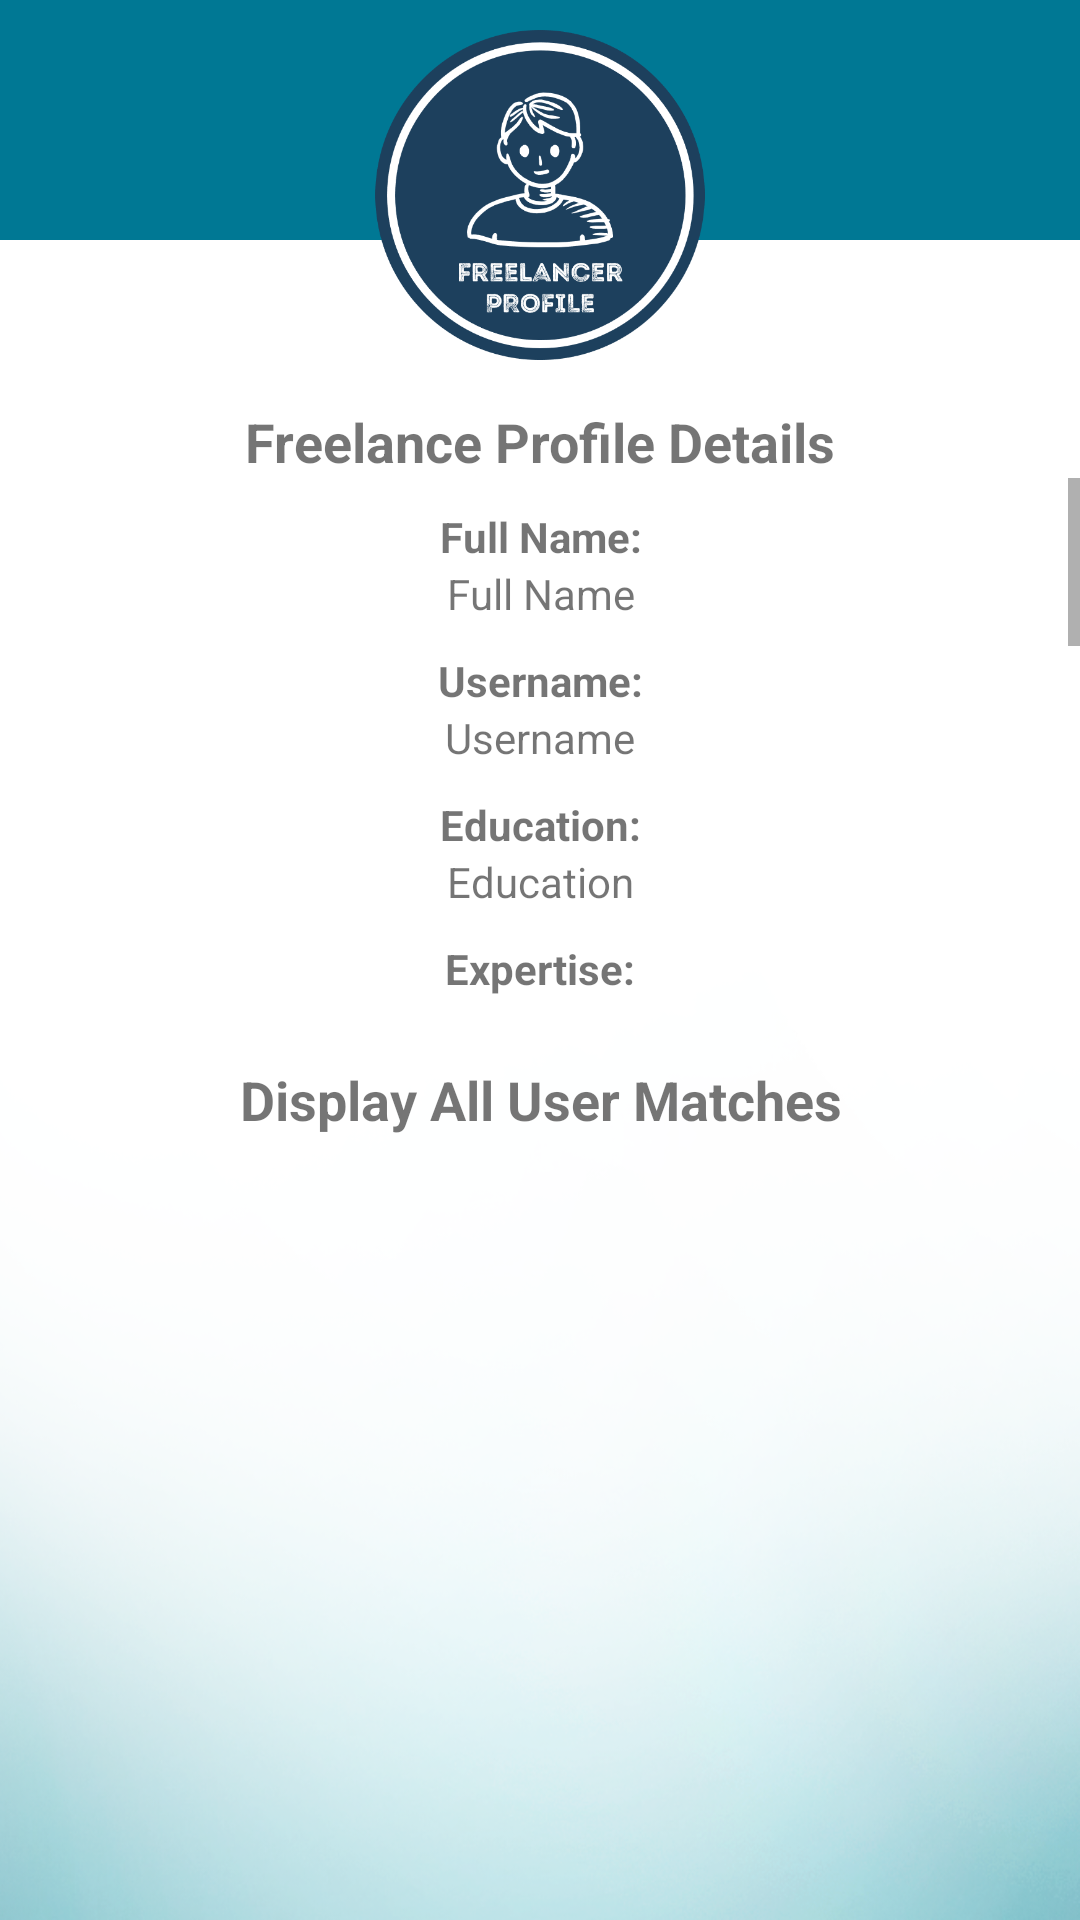

Write the Android layout XML for this screen, with the resource values it uses.
<!-- AndroidManifest.xml: application theme AppTheme -->
<!-- res/layout/activity_freelance_profile.xml -->
<?xml version="1.0" encoding="utf-8"?>
<RelativeLayout xmlns:android="http://schemas.android.com/apk/res/android"
    xmlns:app="http://schemas.android.com/apk/res-auto"
    xmlns:tools="http://schemas.android.com/tools"
    android:layout_width="match_parent"
    android:layout_height="match_parent"
    android:background="@drawable/secondarybg"
    tools:context="edu.ateneo.cie199.worky.FreelanceProfileActivity">

    <LinearLayout
        android:background="@color/colorPrimaryDark"
        android:id="@+id/linearLayout2"
        android:layout_width="match_parent"
        android:layout_height="80dp"
        android:orientation="horizontal">
    </LinearLayout>

    <ImageView
        android:id="@+id/imv_f_vp_profpic"
        android:layout_width="match_parent"
        android:layout_height="110dp"
        android:layout_marginTop="10dp"
        android:layout_gravity="center"
        app:srcCompat="@drawable/freelanceprofile" />

    <TextView
        android:id="@+id/lbl_f_vp_freelanceprofile"
        android:layout_below="@+id/imv_f_vp_profpic"
        android:layout_width="wrap_content"
        android:layout_height="wrap_content"
        android:layout_alignParentEnd="true"
        android:layout_alignParentStart="true"
        android:paddingTop="15dp"
        android:text="Freelance Profile Details"
        android:textAlignment="center"
        android:textSize="18sp"
        android:textStyle="bold" />

    <ScrollView
        android:id="@+id/scrollView"
        android:layout_width="match_parent"
        android:layout_height="175dp"
        android:layout_below="@+id/lbl_f_vp_freelanceprofile" >

        <LinearLayout
            android:id="@+id/linearLayout9"
            android:layout_width="match_parent"
            android:layout_height="wrap_content"
            android:orientation="vertical"
            android:paddingBottom="20dp">

            <TextView
                android:id="@+id/lbl_f_vp_fullname"
                android:layout_width="match_parent"
                android:layout_height="wrap_content"
                android:layout_marginTop="10dp"
                android:text="Full Name:"
                android:textAlignment="center"
                android:textSize="14sp"
                android:textStyle="bold" />

            <TextView
                android:id="@+id/txv_f_vp_fullname"
                android:layout_width="match_parent"
                android:layout_height="wrap_content"
                android:text="Full Name"
                android:textAlignment="center"
                android:textSize="14sp" />

            <TextView
                android:id="@+id/lbl_f_vp_username"
                android:layout_width="match_parent"
                android:layout_height="wrap_content"
                android:layout_marginTop="10dp"
                android:textAlignment="center"
                android:text="Username:"
                android:textSize="14sp"
                android:textStyle="bold" />

            <TextView
                android:id="@+id/txv_f_vp_username"
                android:layout_width="match_parent"
                android:layout_height="wrap_content"
                android:textAlignment="center"
                android:text="Username"
                android:textSize="14sp" />

            <TextView
                android:id="@+id/lbl_f_vp_education"
                android:layout_width="match_parent"
                android:layout_height="wrap_content"
                android:layout_marginTop="10dp"
                android:textAlignment="center"
                android:text="Education:"
                android:textSize="14sp"
                android:textStyle="bold" />

            <TextView
                android:id="@+id/txv_f_vp_education"
                android:layout_width="match_parent"
                android:layout_height="wrap_content"
                android:textAlignment="center"
                android:text="Education" />

            <TextView
                android:id="@+id/lbl_f_vp_expertise"
                android:layout_width="match_parent"
                android:layout_height="wrap_content"
                android:layout_marginTop="10dp"
                android:textAlignment="center"
                android:text="Expertise:"
                android:textSize="14sp"
                android:textStyle="bold" />

            <TextView
                android:id="@+id/txv_f_vp_expertise"
                android:layout_width="match_parent"
                android:layout_height="wrap_content"
                android:textAlignment="center"
                android:text="Expertise" />

            <TextView
                android:id="@+id/lbl_f_vp_course"
                android:layout_width="match_parent"
                android:layout_height="wrap_content"
                android:layout_marginTop="10dp"
                android:textAlignment="center"
                android:text="Course:"
                android:textSize="14sp"
                android:textStyle="bold" />

            <TextView
                android:id="@+id/txv_f_vp_course"
                android:layout_width="match_parent"
                android:layout_height="wrap_content"
                android:textAlignment="center"
                android:text="Course" />

            <TextView
                android:id="@+id/lbl_f_vp_profile"
                android:layout_width="match_parent"
                android:layout_height="wrap_content"
                android:layout_marginTop="10dp"
                android:textAlignment="center"
                android:text="Profile:"
                android:textSize="14sp"
                android:textStyle="bold" />

            <TextView
                android:id="@+id/txv_f_vp_profile"
                android:layout_width="match_parent"
                android:layout_height="wrap_content"
                android:textAlignment="center"
                android:text="Profile" />

            <TextView
                android:id="@+id/lbl_f_vp_Age"
                android:layout_width="match_parent"
                android:layout_height="wrap_content"
                android:layout_marginTop="10dp"
                android:textAlignment="center"
                android:text="Age:"
                android:textSize="14sp"
                android:textStyle="bold" />

            <TextView
                android:id="@+id/txv_f_vp_age"
                android:layout_width="match_parent"
                android:layout_height="wrap_content"
                android:layout_weight="1"
                android:textAlignment="center"
                android:text="Age"
                android:textSize="14sp" />

            <TextView
                android:id="@+id/lbl_f_vp_gender"
                android:layout_width="match_parent"
                android:layout_height="wrap_content"
                android:layout_marginTop="10dp"
                android:textAlignment="center"
                android:text="Gender:"
                android:textSize="14sp"
                android:textStyle="bold" />

            <TextView
                android:id="@+id/txv_f_vp_gender"
                android:layout_width="match_parent"
                android:layout_height="wrap_content"
                android:layout_weight="1"
                android:textAlignment="center"
                android:text="Gender"
                android:textSize="14sp" />

            <TextView
                android:id="@+id/lbl_f_vp_location"
                android:layout_width="match_parent"
                android:layout_height="wrap_content"
                android:layout_marginTop="10dp"
                android:textAlignment="center"
                android:text="Location:"
                android:textSize="14sp"
                android:textStyle="bold" />

            <TextView
                android:id="@+id/txv_f_vp_location"
                android:layout_width="match_parent"
                android:layout_height="wrap_content"
                android:layout_weight="1"
                android:textAlignment="center"
                android:text="Location"
                android:textSize="14sp" />

            <TextView
                android:id="@+id/lbl_f_vp_mobile"
                android:layout_width="match_parent"
                android:layout_height="wrap_content"
                android:layout_marginTop="10dp"
                android:textAlignment="center"
                android:text="Mobile:"
                android:textSize="14sp"
                android:textStyle="bold" />

            <TextView
                android:id="@+id/txv_f_vp_mobile"
                android:layout_width="match_parent"
                android:layout_height="wrap_content"
                android:layout_weight="1"
                android:textAlignment="center"
                android:text="Mobile"
                android:textSize="14sp" />

            <TextView
                android:id="@+id/lbl_f_vp_email"
                android:layout_width="match_parent"
                android:layout_height="wrap_content"
                android:layout_marginTop="10dp"
                android:textAlignment="center"
                android:text="Email:"
                android:textSize="14sp"
                android:textStyle="bold" />

            <TextView
                android:id="@+id/txv_f_vp_email"
                android:layout_width="match_parent"
                android:layout_height="wrap_content"
                android:layout_weight="1"
                android:textAlignment="center"
                android:text="Email"
                android:textSize="14sp" />
        </LinearLayout>
    </ScrollView>

    <TextView
        android:id="@+id/lbl_f_vp_joborders"
        android:layout_below="@+id/scrollView"
        android:layout_width="wrap_content"
        android:layout_height="wrap_content"
        android:layout_alignParentEnd="true"
        android:layout_alignParentStart="true"
        android:layout_marginTop="20dp"
        android:text="Display All User Matches"
        android:textAlignment="center"
        android:textSize="18sp"
        android:textStyle="bold" />

    <ListView
        android:id="@+id/lsv_f_vp_matches"
        android:layout_below="@+id/lbl_f_vp_joborders"
        android:layout_width="match_parent"
        android:layout_height="match_parent" />

</RelativeLayout>
<!-- resources referenced by this layout -->
<resources>
  <color name="colorPrimaryDark">#007894</color>
  <!-- drawable freelanceprofile: png bitmap (drawable, 28393 bytes) -->
  <!-- drawable secondarybg: png bitmap (drawable, 147330 bytes) -->
  <style name="AppTheme" parent="Theme.AppCompat.Light.NoActionBar">
          
          <item name="colorPrimary">@color/colorPrimary</item>
          <item name="colorPrimaryDark">@color/colorPrimaryDark</item>
          <item name="colorAccent">@color/colorAccent</item>
      </style>
  <color name="colorPrimary">#0496ba</color>
  <color name="colorAccent">#4ed5f7</color>
</resources>
